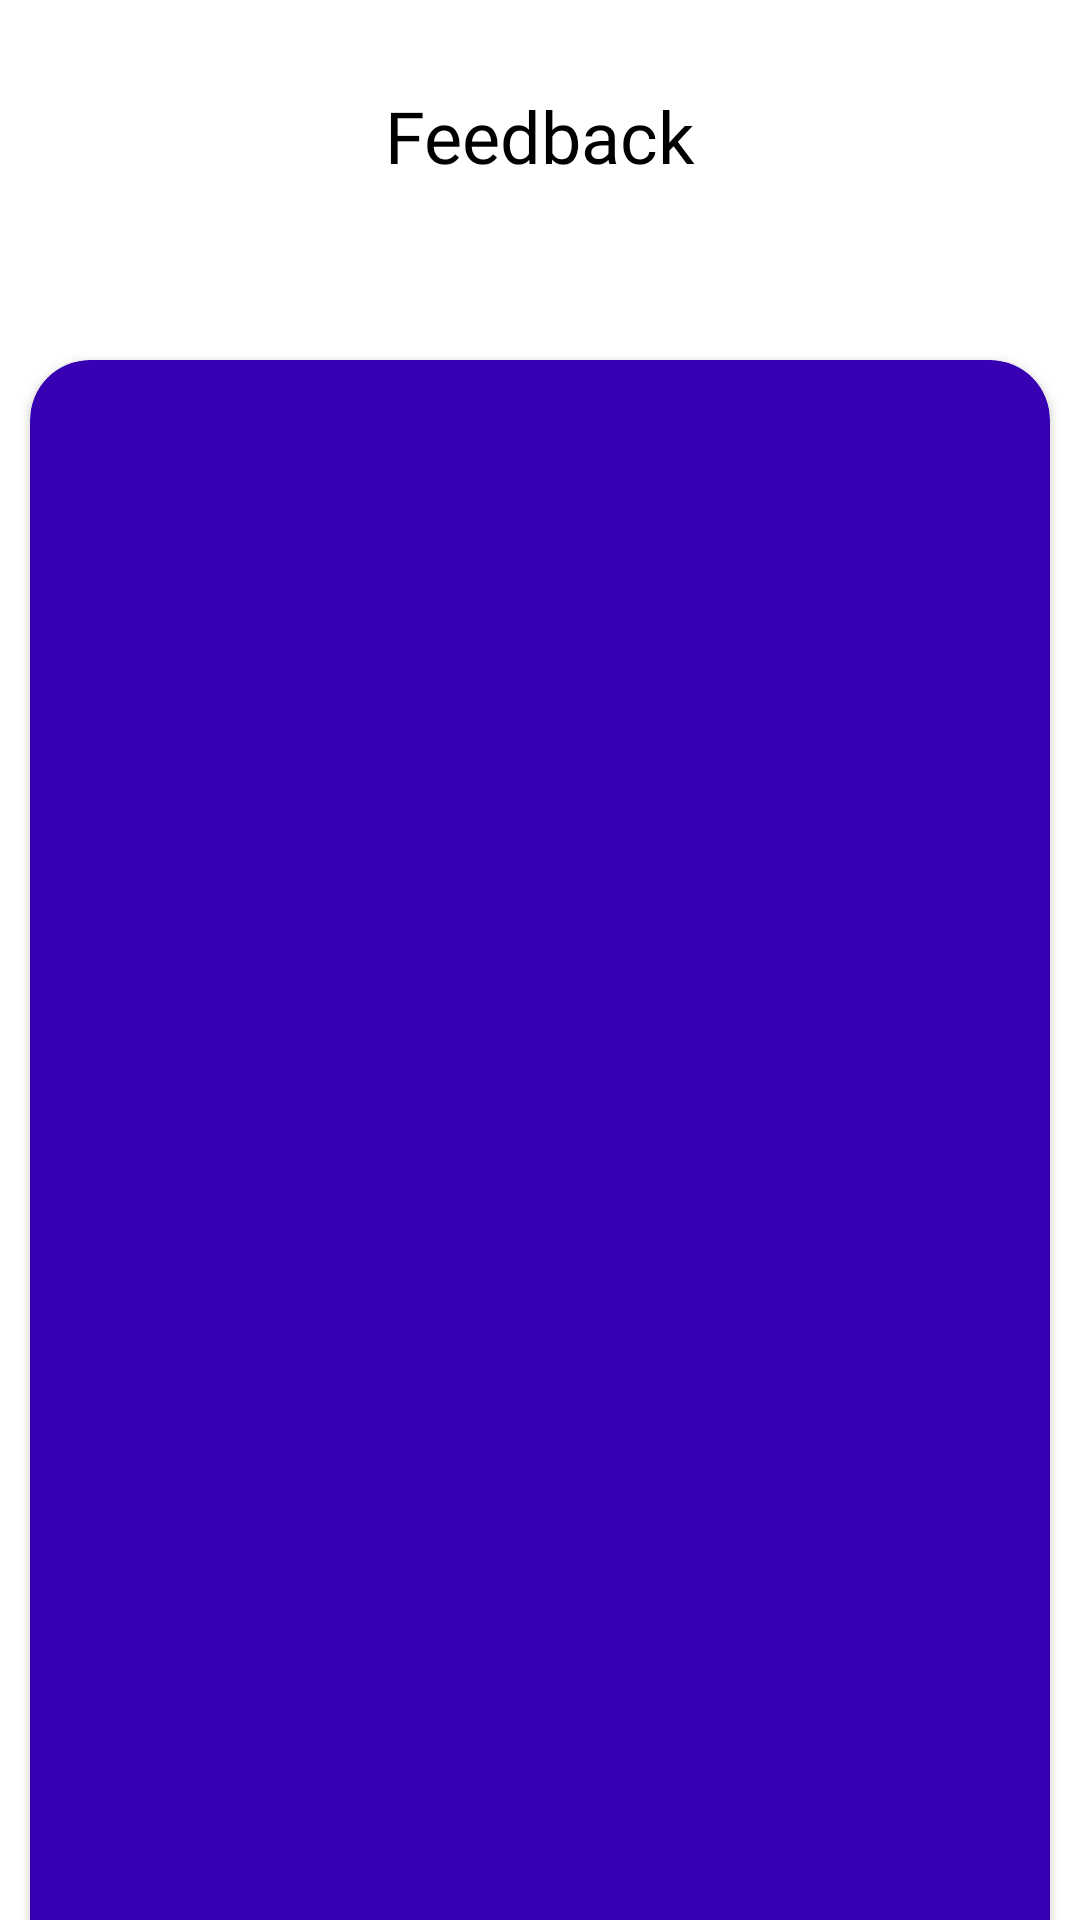

Produce the Android XML layout that renders to this screen, including the resource entries it uses.
<!-- AndroidManifest.xml: application theme Theme.UstaadMech -->
<!-- res/layout/feedback.xml -->
<?xml version="1.0" encoding="utf-8"?>
<androidx.constraintlayout.widget.ConstraintLayout xmlns:android="http://schemas.android.com/apk/res/android"
    xmlns:app="http://schemas.android.com/apk/res-auto"
    xmlns:tools="http://schemas.android.com/tools"
    android:layout_width="match_parent"
    android:layout_height="match_parent"
    tools:context=".feedback"
    >


    <TextView
        android:id="@+id/textView4"
        android:layout_width="353dp"
        android:layout_height="82dp"
        android:layout_marginLeft="20dp"
        android:layout_marginRight="20dp"
        android:fontFamily="@font/poppins_bold"
        android:text="Feedback"
        android:textAlignment="center"
        android:textColor="@color/black"
        android:textSize="24dp"
        app:layout_constraintBottom_toBottomOf="parent"
        app:layout_constraintEnd_toEndOf="parent"
        app:layout_constraintStart_toStartOf="parent"
        app:layout_constraintTop_toTopOf="parent"
        app:layout_constraintVertical_bias="0.052" />

    <androidx.cardview.widget.CardView
        android:layout_width="match_parent"
        android:layout_height="match_parent"
        android:layout_marginLeft="10dp"
        android:layout_marginTop="120dp"
        android:layout_marginRight="10dp"
        android:layout_marginBottom="-40dp"
        app:cardBackgroundColor="#3700B3"
        app:cardCornerRadius="20dp"
        app:cardPreventCornerOverlap="false"
        app:contentPadding="5dp"
        app:contentPaddingTop="20dp"

        app:layout_constraintBottom_toBottomOf="parent"
        app:layout_constraintEnd_toEndOf="parent"
        app:layout_constraintHorizontal_bias="0.47"
        app:layout_constraintStart_toStartOf="parent"
        app:layout_constraintTop_toBottomOf="@+id/textView4"
        app:layout_constraintVertical_bias="1.0">

        <androidx.recyclerview.widget.RecyclerView
            android:id="@+id/r1"
            android:layout_width="wrap_content"
            android:layout_height="wrap_content"
            android:layout_gravity="center_horizontal"
            app:layout_constraintBottom_toBottomOf="parent"
            app:layout_constraintEnd_toEndOf="parent"
            app:layout_constraintStart_toStartOf="parent"
            app:layout_constraintTop_toBottomOf="@+id/textView4" />
    </androidx.cardview.widget.CardView>
</androidx.constraintlayout.widget.ConstraintLayout>
<!-- resources referenced by this layout -->
<resources>
  <style name="Theme.UstaadMech" parent="Theme.MaterialComponents.DayNight.NoActionBar">
          
          <item name="colorPrimary">@color/purple_500</item>
          <item name="colorPrimaryVariant">@color/purple_700</item>
          <item name="colorOnPrimary">@color/white</item>
          
          <item name="colorSecondary">@color/teal_200</item>
          <item name="colorSecondaryVariant">@color/teal_700</item>
          <item name="colorOnSecondary">@color/black</item>
          
          <item name="android:statusBarColor" tools:targetApi="l">?attr/colorPrimaryVariant</item>
          
      </style>
  <!-- not gathered from this repository: default colours our renderer supplied (Android Studio template values) -->
  <color name="purple_500">#FF6200EE</color>
  <color name="purple_700">#FF3700B3</color>
  <color name="teal_200">#FF03DAC5</color>
  <color name="teal_700">#FF018786</color>
  <color name="black">#FF000000</color>
  <color name="white">#FFFFFFFF</color>
</resources>
